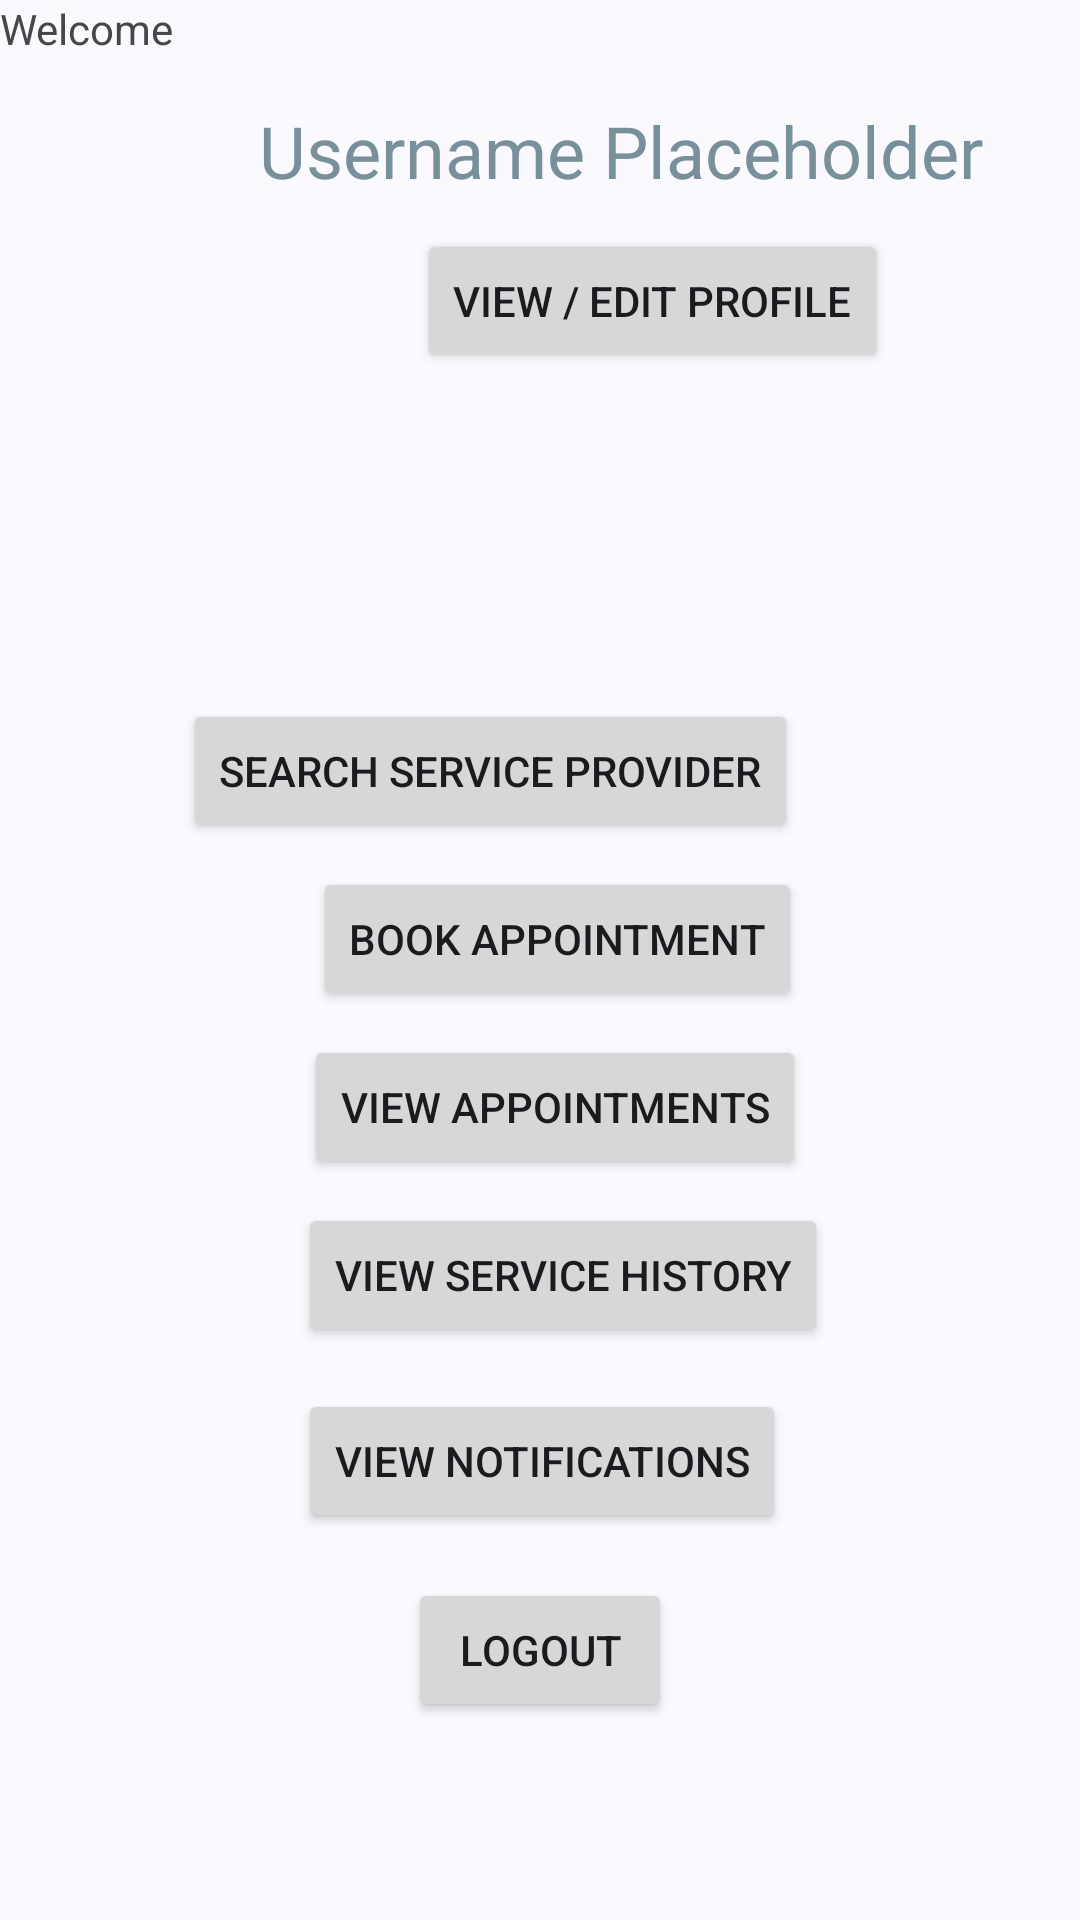

Reconstruct the res/layout file that produces this screen, plus the resources it refers to.
<!-- AndroidManifest.xml: application theme AppTheme -->
<!-- res/layout/activity_user_home.xml -->
<?xml version="1.0" encoding="utf-8"?>
<androidx.constraintlayout.widget.ConstraintLayout xmlns:android="http://schemas.android.com/apk/res/android"
    xmlns:app="http://schemas.android.com/apk/res-auto"
    xmlns:tools="http://schemas.android.com/tools"
    android:layout_width="match_parent"
    android:layout_height="match_parent"
    tools:context=".UserHome">

    <Button
        android:id="@+id/notifications"
        android:layout_width="wrap_content"
        android:layout_height="wrap_content"
        android:layout_marginStart="8dp"
        android:layout_marginTop="70dp"
        android:layout_marginEnd="8dp"
        android:text="View Notifications"
        app:layout_constraintEnd_toEndOf="parent"
        app:layout_constraintHorizontal_bias="0.504"
        app:layout_constraintStart_toStartOf="parent"
        app:layout_constraintTop_toBottomOf="@+id/btnViewApt" />

    <ImageView
        android:id="@+id/imgAvatar"
        android:layout_width="0dp"
        android:layout_height="0dp"
        android:layout_marginStart="21dp"
        android:layout_marginEnd="65dp"
        android:layout_marginBottom="467dp"
        android:contentDescription="@string/imgDescription"
        app:layout_constraintBottom_toBottomOf="parent"
        app:layout_constraintEnd_toStartOf="@+id/btnEditProfile"
        app:layout_constraintStart_toStartOf="parent"
        app:layout_constraintTop_toBottomOf="@+id/txtWelcome"
        tools:src="@tools:sample/avatars"
        tools:srcCompat="@tools:sample/avatars" />

    <TextView
        android:id="@+id/txtWelcome"
        android:layout_width="wrap_content"
        android:layout_height="wrap_content"
        android:layout_marginBottom="9dp"
        android:text="@string/txtWelcome"
        app:layout_constraintBottom_toTopOf="@+id/imgAvatar"
        app:layout_constraintStart_toStartOf="parent"
        app:layout_constraintTop_toTopOf="parent" />

    <TextView
        android:id="@+id/txtName"
        android:layout_width="wrap_content"
        android:layout_height="wrap_content"
        android:layout_marginTop="34dp"
        android:layout_marginEnd="20dp"
        android:gravity="center"
        android:hint="@string/userPlaceholder"
        android:textColorHint="#78909C"
        android:textSize="24sp"
        app:layout_constraintEnd_toEndOf="parent"
        app:layout_constraintStart_toEndOf="@+id/imgAvatar"
        app:layout_constraintTop_toTopOf="parent" />

    <Button
        android:id="@+id/btnEditProfile"
        android:layout_width="wrap_content"
        android:layout_height="wrap_content"
        android:layout_marginTop="10dp"
        android:layout_marginEnd="64dp"
        android:text="@string/viewEditProfile"
        app:layout_constraintEnd_toEndOf="parent"
        app:layout_constraintStart_toEndOf="@+id/imgAvatar"
        app:layout_constraintTop_toBottomOf="@+id/txtName" />

    <Button
        android:id="@+id/btnSearchSP"
        android:layout_width="wrap_content"
        android:layout_height="wrap_content"
        android:layout_marginTop="60dp"
        android:layout_marginEnd="30dp"
        android:text="@string/btnSearchSP"
        app:layout_constraintEnd_toEndOf="@+id/btnEditProfile"
        app:layout_constraintTop_toBottomOf="@+id/imgAvatar" />

    <Button
        android:id="@+id/btnBookApt"
        android:layout_width="wrap_content"
        android:layout_height="wrap_content"
        android:layout_marginStart="3dp"
        android:layout_marginTop="8dp"
        android:text="@string/btnBookApt"
        app:layout_constraintStart_toStartOf="@+id/btnViewApt"
        app:layout_constraintTop_toBottomOf="@+id/btnSearchSP" />

    <Button
        android:id="@+id/btnViewApt"
        android:layout_width="wrap_content"
        android:layout_height="wrap_content"
        android:layout_marginStart="2dp"
        android:layout_marginTop="8dp"
        android:text="@string/btnViewApt"
        app:layout_constraintStart_toStartOf="@+id/btnViewHistory"
        app:layout_constraintTop_toBottomOf="@+id/btnBookApt" />

    <Button
        android:id="@+id/btnViewHistory"
        android:layout_width="wrap_content"
        android:layout_height="wrap_content"
        android:layout_marginTop="8dp"
        android:text="@string/btnViewHistory"
        app:layout_constraintStart_toStartOf="@+id/notifications"
        app:layout_constraintTop_toBottomOf="@+id/btnViewApt" />

    <Button
        android:id="@+id/btnLogout"
        android:layout_width="wrap_content"
        android:layout_height="wrap_content"
        android:layout_marginTop="15dp"
        android:text="@string/btnLogout"
        app:layout_constraintEnd_toEndOf="parent"
        app:layout_constraintStart_toStartOf="parent"
        app:layout_constraintTop_toBottomOf="@+id/notifications" />

</androidx.constraintlayout.widget.ConstraintLayout>
<!-- resources referenced by this layout -->
<resources>
  <string name="btnBookApt">Book Appointment</string>
  <string name="btnLogout">Logout</string>
  <string name="btnSearchSP">Search Service Provider</string>
  <string name="btnViewApt">View Appointments</string>
  <string name="btnViewHistory">View Service History</string>
  <string name="imgDescription">Image Description</string>
  <string name="txtWelcome">Welcome</string>
  <string name="userPlaceholder">Username Placeholder</string>
  <string name="viewEditProfile">View / Edit Profile</string>
  <style name="AppTheme" parent="Theme.SPHCarServicing">
          <item name="actionBarStyle">@style/ActionBarStyle</item>
      </style>
  <style name="Theme.SPHCarServicing" parent="Theme.Material3.DynamicColors.Light">
          
          <item name="colorPrimary">@color/black</item>
          <item name="colorPrimaryVariant">@color/purple_700</item>
          <item name="colorOnPrimary">@color/white</item>
          <item name="titleTextColor">@color/white</item>
          
          <item name="colorSecondary">@color/teal_200</item>
          <item name="colorSecondaryVariant">@color/teal_700</item>
          <item name="colorOnSecondary">@color/black</item>
  
          
          <item name="android:statusBarColor">@color/black</item>
          
      </style>
  <style name="ActionBarStyle" parent="Widget.AppCompat.Light.ActionBar.Solid">
          <item name="logo">@mipmap/ic_launcher</item>
          <item name="displayOptions">showHome|useLogo|showTitle</item>
      </style>
  <color name="black">#FF000000</color>
  <color name="purple_700">#FF3700B3</color>
  <color name="white">#FFFFFFFF</color>
  <color name="teal_200">#FF03DAC5</color>
  <color name="teal_700">#FF018786</color>
</resources>
